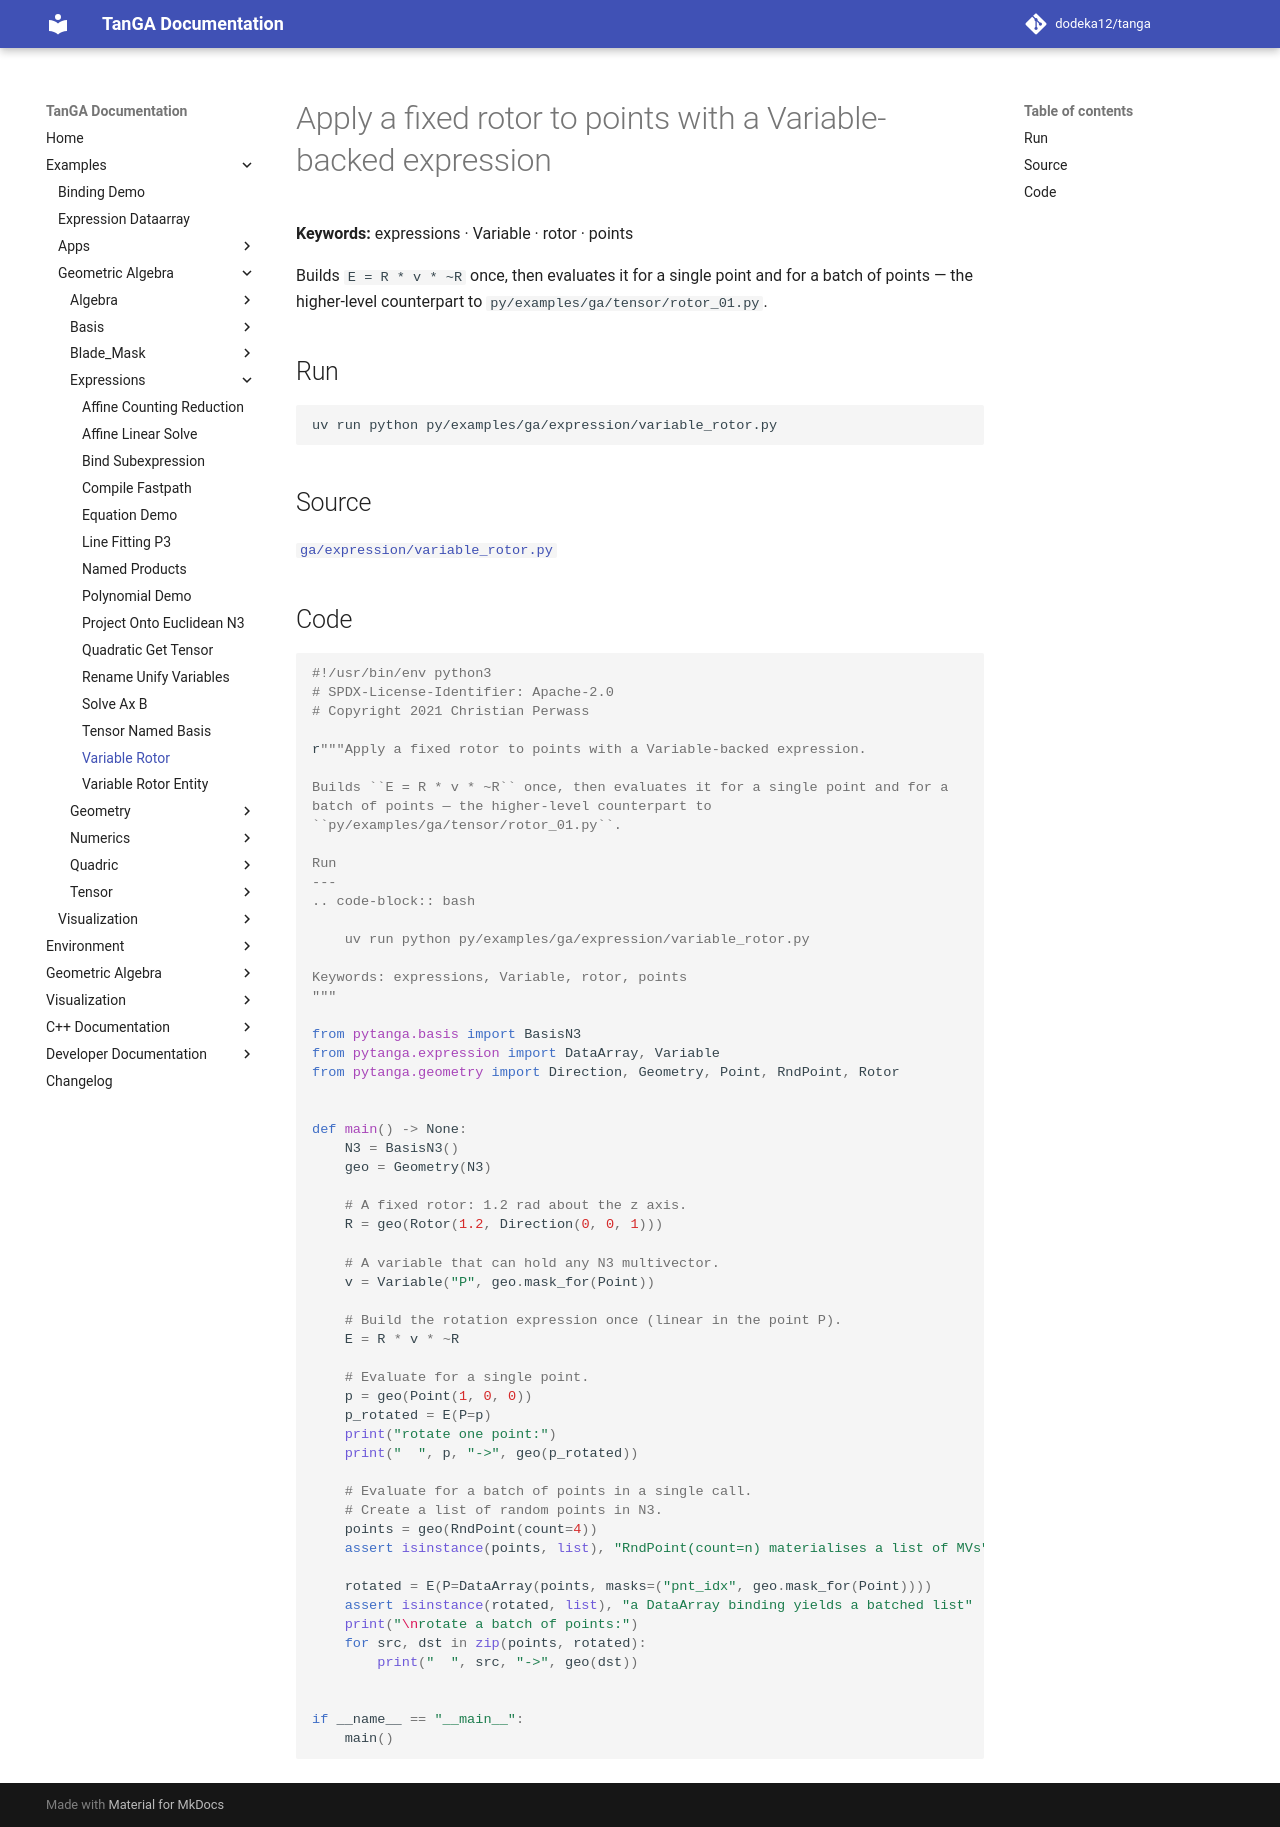

repository: dodeka12/tanga · page: v2.28.0-rc3/py/examples/ga/expression/variable_rotor/index.html · generator: mkdocs

# Apply a fixed rotor to points with a Variable-backed expression

**Keywords:** expressions · Variable · rotor · points

Builds `E = R * v * ~R` once, then evaluates it for a single point and for a
batch of points — the higher-level counterpart to
`py/examples/ga/tensor/rotor_01.py`.

## Run

```bash
uv run python py/examples/ga/expression/variable_rotor.py
```

## Source

[`ga/expression/variable_rotor.py`](https://github.com/dodeka12/tanga/blob/main/py/examples/ga/expression/variable_rotor.py)

## Code

````python
#!/usr/bin/env python3
# SPDX-License-Identifier: Apache-2.0
# Copyright 2021 Christian Perwass

r"""Apply a fixed rotor to points with a Variable-backed expression.

Builds ``E = R * v * ~R`` once, then evaluates it for a single point and for a
batch of points — the higher-level counterpart to
``py/examples/ga/tensor/rotor_01.py``.

Run
---
.. code-block:: bash

    uv run python py/examples/ga/expression/variable_rotor.py

Keywords: expressions, Variable, rotor, points
"""

from pytanga.basis import BasisN3
from pytanga.expression import DataArray, Variable
from pytanga.geometry import Direction, Geometry, Point, RndPoint, Rotor


def main() -> None:
    N3 = BasisN3()
    geo = Geometry(N3)

    # A fixed rotor: 1.2 rad about the z axis.
    R = geo(Rotor(1.2, Direction(0, 0, 1)))

    # A variable that can hold any N3 multivector.
    v = Variable("P", geo.mask_for(Point))

    # Build the rotation expression once (linear in the point P).
    E = R * v * ~R

    # Evaluate for a single point.
    p = geo(Point(1, 0, 0))
    p_rotated = E(P=p)
    print("rotate one point:")
    print("  ", p, "->", geo(p_rotated))

    # Evaluate for a batch of points in a single call.
    # Create a list of random points in N3.
    points = geo(RndPoint(count=4))
    assert isinstance(points, list), "RndPoint(count=n) materialises a list of MVs"

    rotated = E(P=DataArray(points, masks=("pnt_idx", geo.mask_for(Point))))
    assert isinstance(rotated, list), "a DataArray binding yields a batched list"
    print("\nrotate a batch of points:")
    for src, dst in zip(points, rotated):
        print("  ", src, "->", geo(dst))


if __name__ == "__main__":
    main()
````
